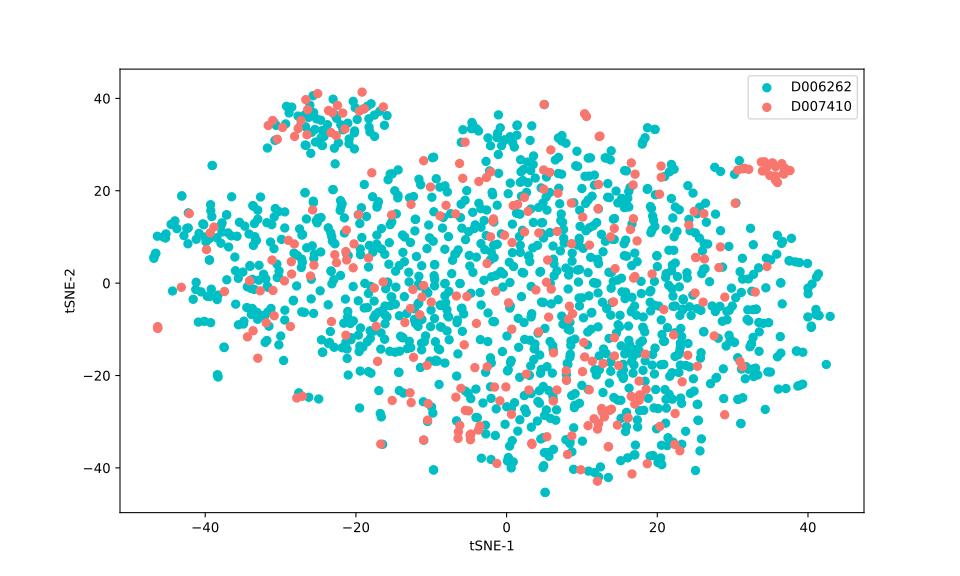

Source data for this figure (header and first rows):
, 0, 1
0, 3.336, -34.68
1, 14.74, -25.32
2, 14.29, 9.463
3, -14.44, 18.46
4, -21.72, 33.19
5, -4.75, -25.01
6, 3.608, -16.56
7, 10.81, -30.86
8, 26.94, 0.3089
9, 8.211, -7.794
10, 16.6, 3.794
11, 14.87, -17.83
12, 32.49, -13.11
13, -14.84, 20
14, 7.873, 3.259
15, 28.63, -8.259
16, -1.495, -32.99
17, 34.55, 3.601
18, 14.58, -10.8
19, 20.34, -31.02
20, 16.08, 18.38
21, 32.3, -13.78
22, 0.7267, 8.782
23, 11.31, -6.342
24, 29.13, -13.61
25, -5.269, -2.886
26, -4.067, -29.08
27, -26.61, 29.83
28, 12.87, -14.25
29, -18.34, -19.16
30, -34.39, -11.63
31, -4.073, -22.94
32, 11.21, -9.99
33, -16.21, 34.18
34, -30.9, 34.86
35, -0.4264, 1.974
36, 5.457, 4.997
37, 9.674, 2.944
38, 24.18, 12.58
39, -43.17, -0.9105
40, 26.4, 17.31
41, 5.04, -28.64
42, -22.58, 4.433
43, 4.778, 13.1
44, 5.755, 10.95
45, -28.18, 8.484
46, -37.45, -1.8
47, 0.8707, 16.78
48, -26.57, 13.89
49, -15.24, -2.999
50, -20.25, 8.502
51, -38.36, -19.92
52, 3.528, 25.69
53, -38.38, -19.83
54, 7.252, 14.97
55, -27.47, 11.74
56, -11.53, -6.845
57, 14.77, 17.36
58, -30.48, 4.114
59, -27.29, 35.19
... 1,384 more rows
